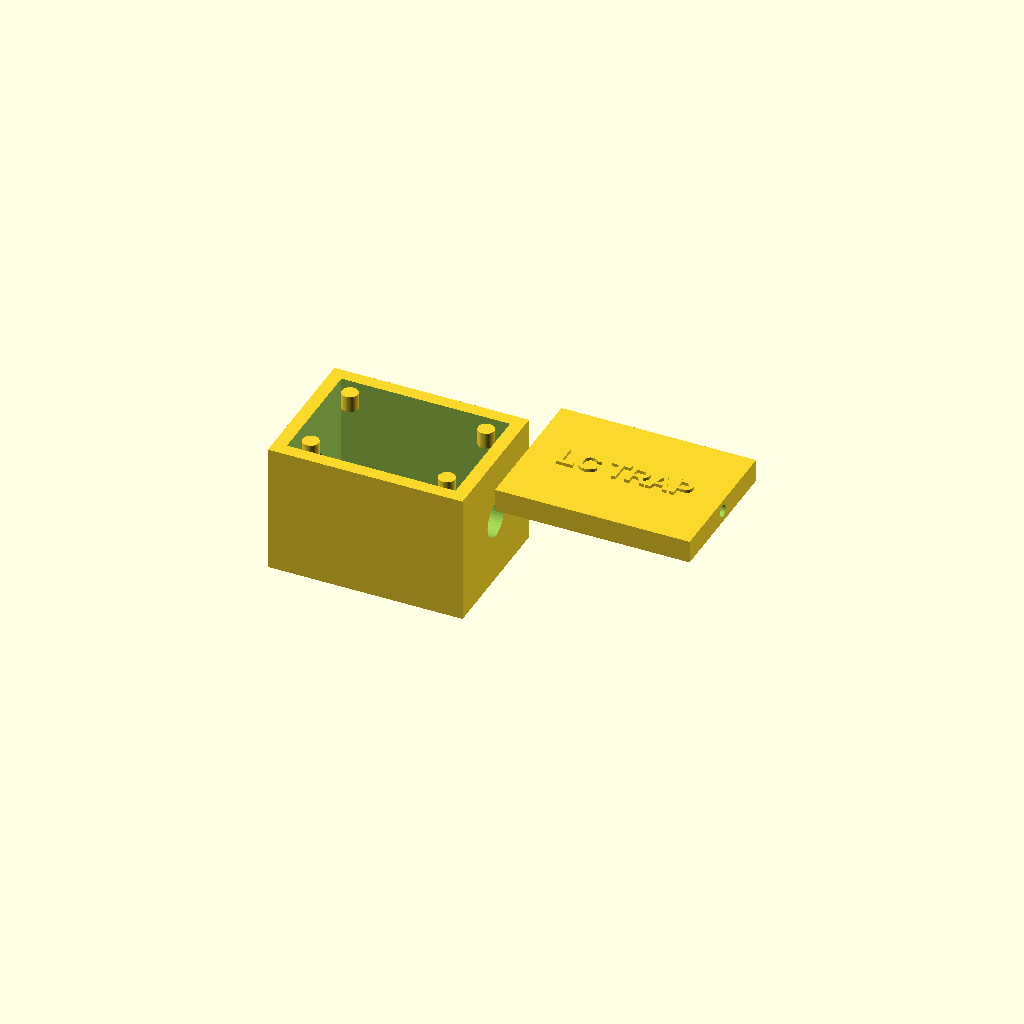
Cell 1 — every parameter at its default value.
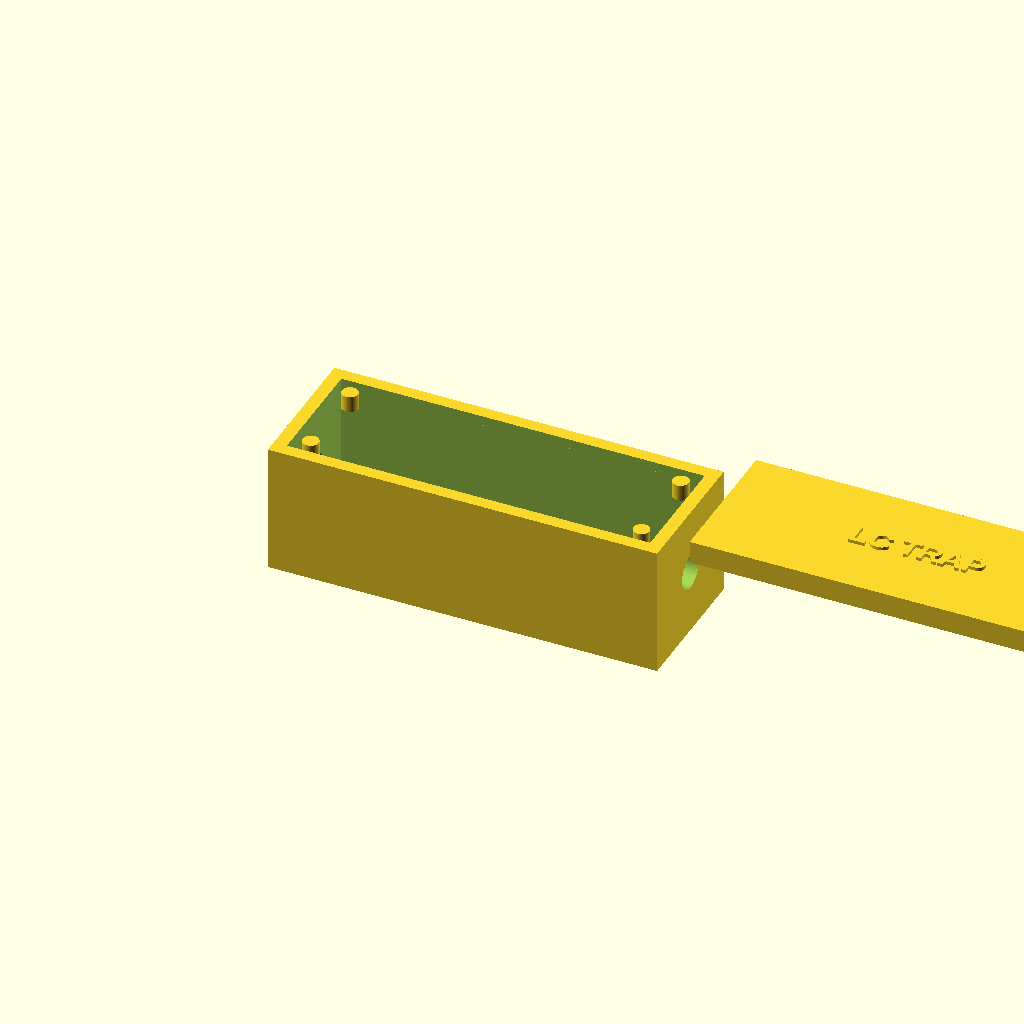
Cell 2: the same model with body_w = 60.
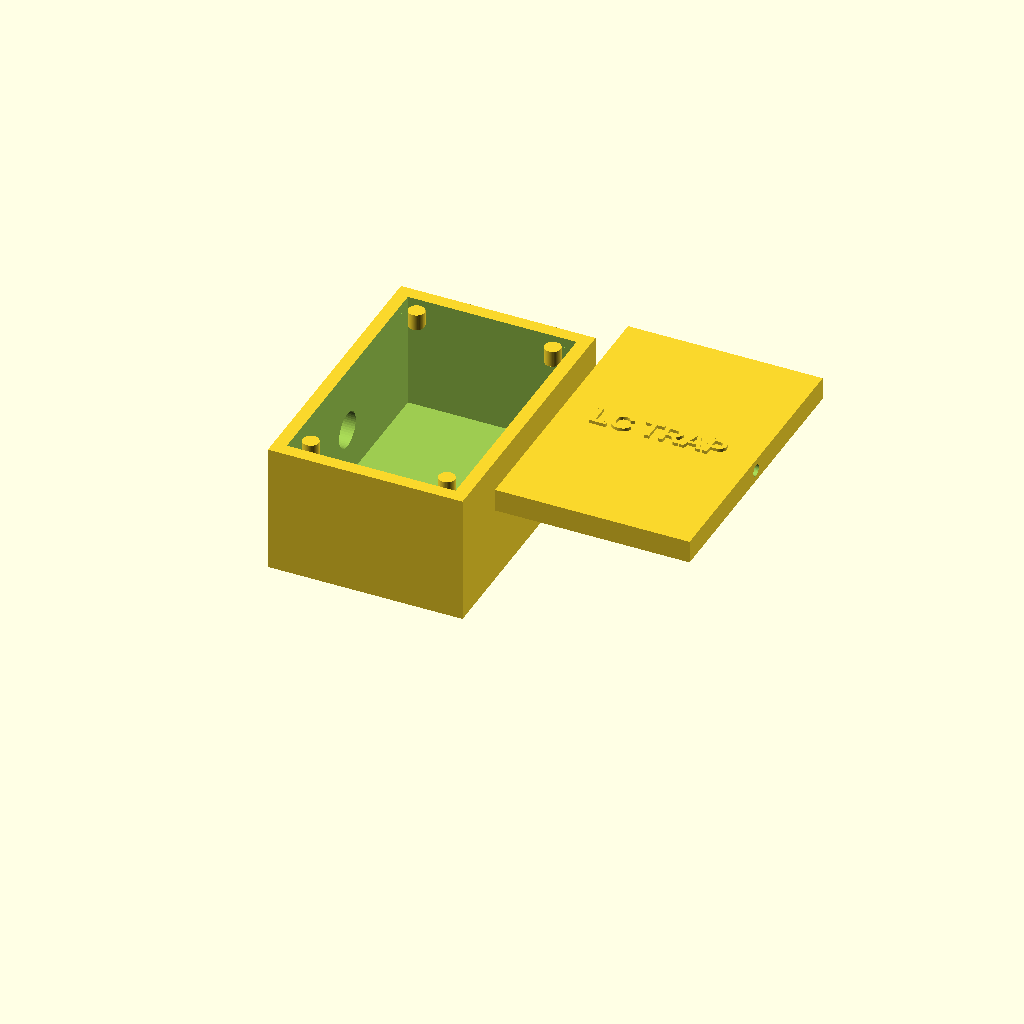
Cell 3 — body_d set to 44, the other parameters unchanged.
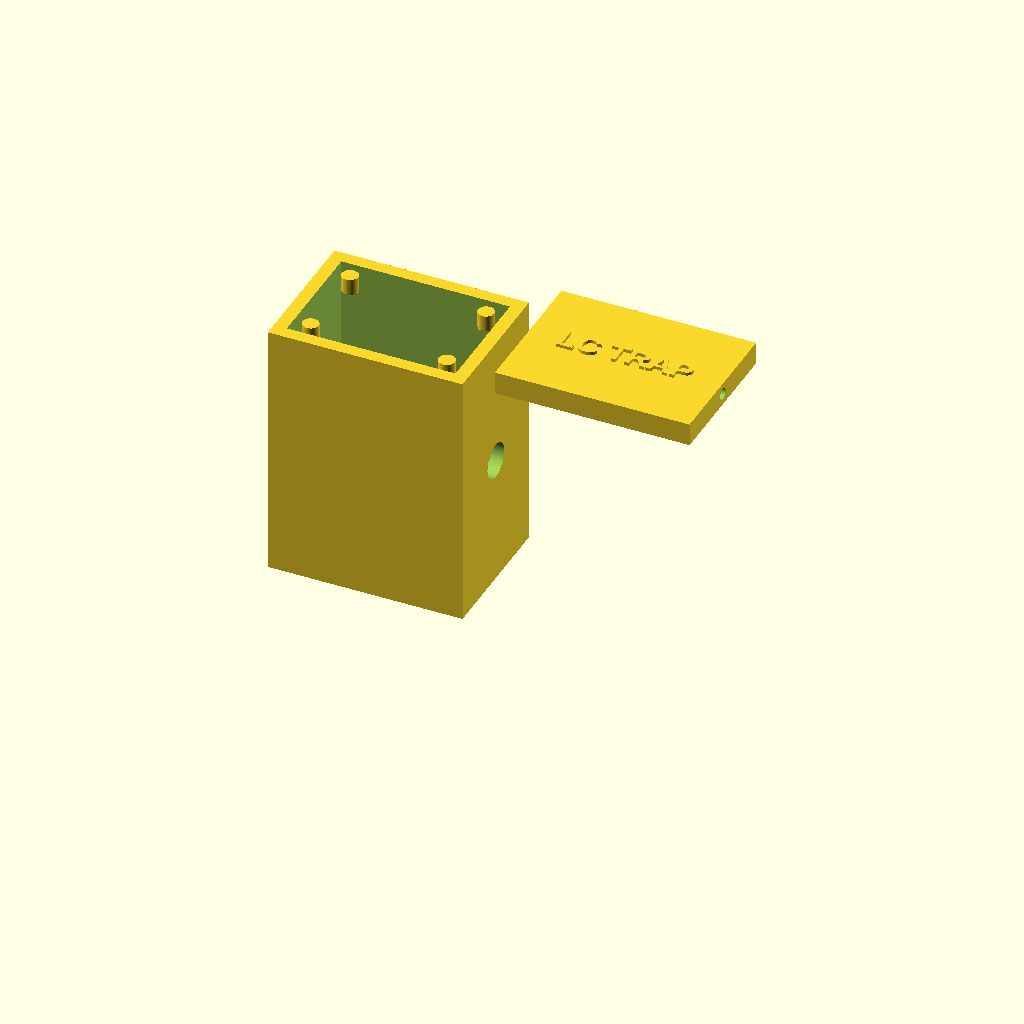
Cell 4: body_h = 40 (everything else at default).
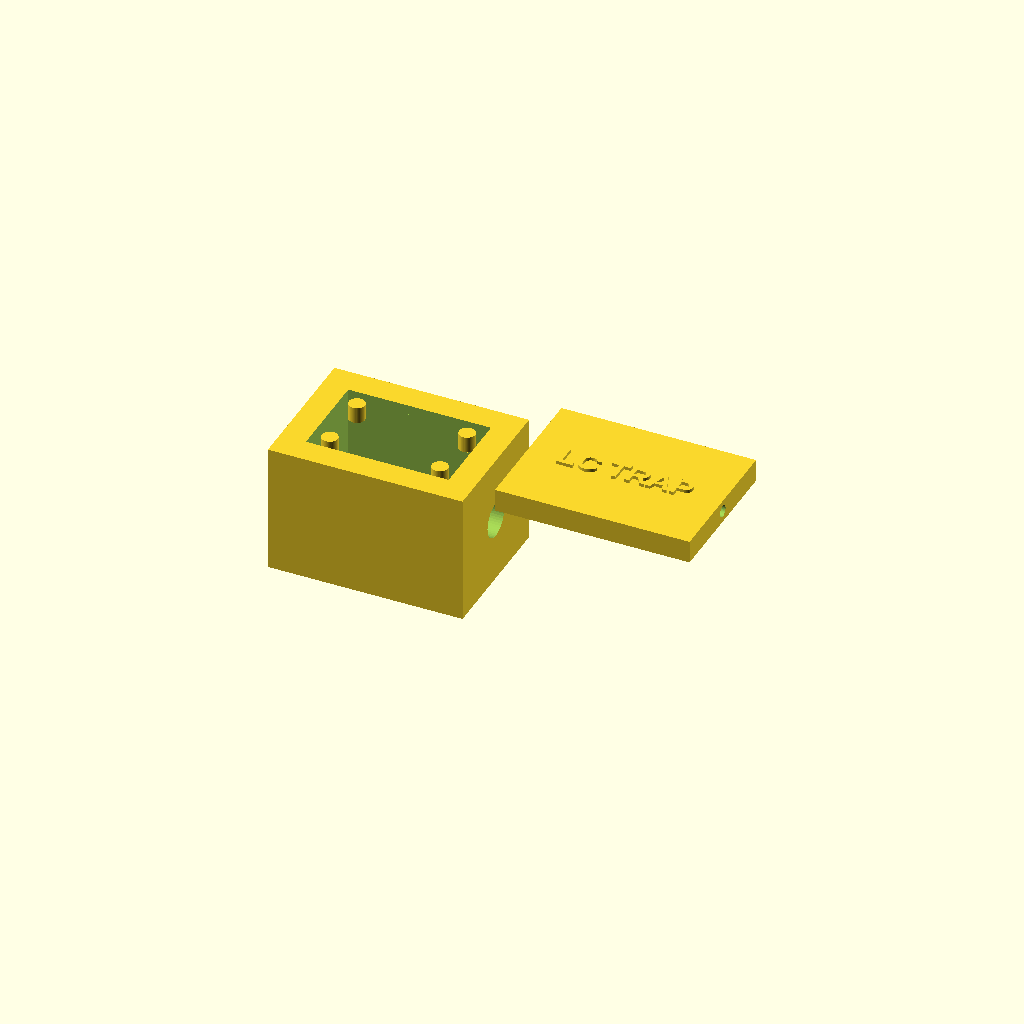
Cell 5 — wall set to 4, the other parameters unchanged.
All cells are drawn from one camera (rotation 55°, 0°, 25°, orthographic, colour scheme Cornfield), so only the parameter changes between them.
The OpenSCAD source (antennas/EF/enclosures/trap_housing.scad):
// ============================================================
//  TRAP HOUSING — Parallel LC Trap for EFQW Roll-Up Antenna
//  TM-EF-ENC-001 Rev A
//  Fits T50 or T68 toroid + leaded/SMD capacitor
//  Snap-fit lid; wire grommets on both ends
//  Material: PETG, UV-stable
//  Print bed: 200×200×200 mm (fits easily)
// ============================================================

// --- Parameters ---
body_w   = 30;   // body width (X)
body_d   = 22;   // body depth (Y)
body_h   = 20;   // body height (Z, excluding lid)
wall     = 2.0;  // wall thickness
floor_t  = 2.0;  // floor thickness

lid_h    = 3.5;  // lid height
snap_h   = 1.5;  // snap boss height
snap_d   = 0.8;  // snap depth (interference)

grom_od  = 5.5;  // wire grommet outer diameter passage
grom_id  = 1.8;  // wire passage inner diameter (#16–18 AWG)
grom_z   = body_h / 2; // grommet center height

core_dia = 13.0; // T50 OD (T68 = 17.5 mm)
core_h   = 6.0;  // toroid height / thickness

cap_l    = 6.0;  // capacitor body length
cap_w    = 3.5;  // capacitor body width
lead_h   = 8.0;  // lead clearance height

$fn = 48;

// ============================================================
module body() {
    difference() {
        // outer shell
        cube([body_w, body_d, body_h]);

        // hollow interior
        translate([wall, wall, floor_t])
            cube([body_w - 2*wall, body_d - 2*wall, body_h]);

        // wire grommet passages — left and right walls
        translate([0, body_d/2, grom_z])
            rotate([0, 90, 0])
                cylinder(d=grom_od, h=wall+1, center=false);

        translate([body_w - wall, body_d/2, grom_z])
            rotate([0, 90, 0])
                cylinder(d=grom_od, h=wall+1, center=false);

        // wire passage inner bore
        translate([-1, body_d/2, grom_z])
            rotate([0, 90, 0])
                cylinder(d=grom_id, h=body_w+2, center=false);

        // snap groove around top perimeter
        translate([wall, wall, body_h - snap_h])
            cube([body_w - 2*wall, body_d - 2*wall, snap_h + 1]);
    }

    // snap-fit posts inside at four corners
    snap_inset = wall + 2.5;
    for (cx = [snap_inset, body_w - snap_inset])
        for (cy = [snap_inset, body_d - snap_inset])
            translate([cx, cy, body_h - snap_h - 1])
                cylinder(d=2.5, h=snap_h + 1);
}

// ============================================================
module core_pocket() {
    // Recess in floor to locate toroid; toroid rests flat
    translate([body_w/2, body_d/2, floor_t])
        cylinder(d=core_dia + 1.5, h=core_h/2);
}

// ============================================================
module interior_detail() {
    // Capacitor slot recess on floor beside core
    translate([body_w/2 + core_dia/2 + 1, body_d/2 - cap_w/2, floor_t])
        cube([cap_l, cap_w, lead_h]);
}

// ============================================================
module lid() {
    translate([0, 0, body_h]) {
        difference() {
            // outer lid plate
            cube([body_w, body_d, lid_h]);

            // hollow underside (snap skirt fits over body)
            translate([wall + snap_d, wall + snap_d, 0])
                cube([body_w - 2*(wall + snap_d),
                      body_d - 2*(wall + snap_d),
                      lid_h - wall]);

            // wire passage continuous through lid
            translate([-1, body_d/2, lid_h/2])
                rotate([0, 90, 0])
                    cylinder(d=grom_id, h=body_w + 2);
        }
    }
}

// ============================================================
// Label boss on top face
module label_boss() {
    translate([body_w/2, body_d/2, body_h + lid_h])
        linear_extrude(0.5)
            text("LC TRAP", size=3.5, halign="center", valign="center",
                 font="Liberation Sans:style=Bold");
}

// ============================================================
// RENDER — body + lid exploded 10 mm for inspection
body();
difference() {
    body();
    core_pocket();
    interior_detail();
}
// Re-render clean (difference subtracted from body above, body() alone is the shell)

// Lid offset upward for print layout (print both flat)
translate([body_w + 5, 0, 0]) {
    lid();
    label_boss();
}

// ============================================================
// Assembly notes (CM):
// 1. Wind toroid per trap_winding_tables.csv for the target band.
// 2. Drop toroid into core_pocket; solder capacitor leads to winding ends.
// 3. Thread antenna wire through grommet passage; solder to winding ends.
// 4. Snap lid closed.  Apply UV-cure potting compound if weather seal needed.
// 5. Mark band label on top (e.g., "10m" for 28.5 MHz trap).
// ============================================================
Parameter table extracted from the source (name, type, default, range or options):
body_w: number, default 30
body_d: number, default 22
body_h: number, default 20
wall: number, default 2
floor_t: number, default 2
lid_h: number, default 3.5
snap_h: number, default 1.5
snap_d: number, default 0.8
grom_od: number, default 5.5
grom_id: number, default 1.8
core_dia: number, default 13
core_h: number, default 6
cap_l: number, default 6
cap_w: number, default 3.5
lead_h: number, default 8
